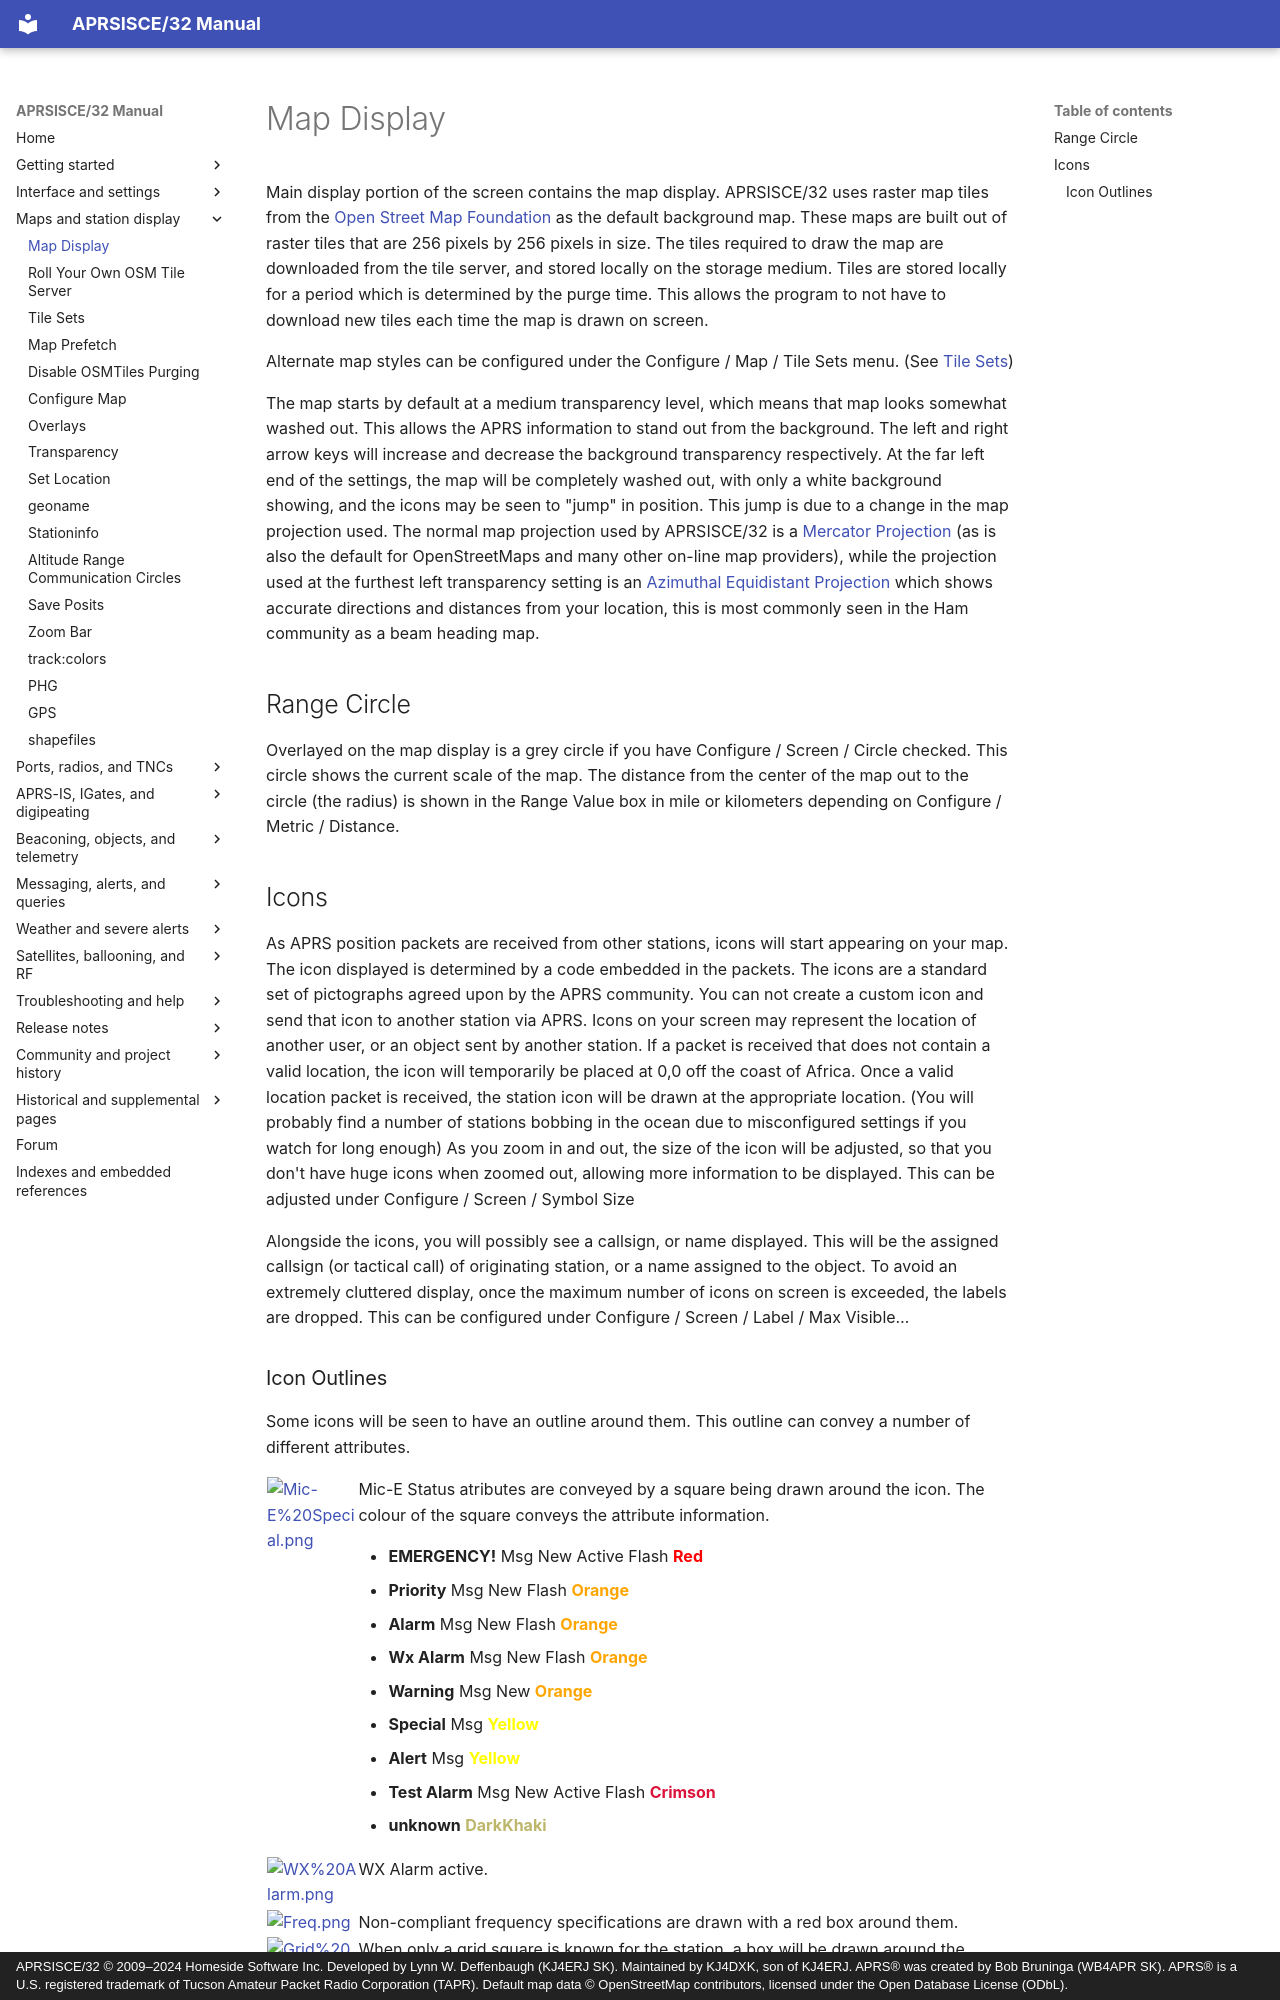

repository: kj4dxk/APRSIS32 · page: manual/map-display/index.html · generator: mkdocs · copyright: APRSISCE/32 © 2009–2024 Homeside Software Inc. Developed by Lynn W. Deffenbaugh (KJ4ERJ SK). Maintained by KJ4DXK, son of KJ4ERJ. APRS® was created by Bob Bruninga (WB4APR SK). APRS® is a U.S. registered trademark of Tucson Amateur Packet Radio Corporation (TAPR). Default map data © OpenStreetMap contributors, licensed under the Open Database License (ODbL).

---
title: "Map Display"
---

# Map Display

Main display portion of the screen contains the map display. APRSISCE/32 uses raster map tiles from the [Open Street Map Foundation](http://www.openstreetmap.org/) as the default background map. These maps are built out of raster tiles that are 256 pixels by 256 pixels in size. The tiles required to draw the map are downloaded from the tile server, and stored locally on the storage medium. Tiles are stored locally for a period which is determined by the purge time. This allows the program to not have to download new tiles each time the map is drawn on screen.

Alternate map styles can be configured under the Configure / Map / Tile Sets menu. (See [Tile Sets](tile-sets.md))

The map starts by default at a medium transparency level, which means that map looks somewhat washed out. This allows the APRS information to stand out from the background. The left and right arrow keys will increase and decrease the background transparency respectively. At the far left end of the settings, the map will be completely washed out, with only a white background showing, and the icons may be seen to "jump" in position. This jump is due to a change in the map projection used. The normal map projection used by APRSISCE/32 is a [Mercator Projection](http://en.wikipedia.org/wiki/Mercator_projection) (as is also the default for OpenStreetMaps and many other on-line map providers), while the projection used at the furthest left transparency setting is an [Azimuthal Equidistant Projection](http://en.wikipedia.org/wiki/Azimuthal_equidistant_projection) which shows accurate directions and distances from your location, this is most commonly seen in the Ham community as a beam heading map.

<span id="toc0"></span>

## Range Circle

Overlayed on the map display is a grey circle if you have Configure / Screen / Circle checked. This circle shows the current scale of the map. The distance from the center of the map out to the circle (the radius) is shown in the Range Value box in mile or kilometers depending on Configure / Metric / Distance.

<span id="toc1"></span>

## Icons

As APRS position packets are received from other stations, icons will start appearing on your map. The icon displayed is determined by a code embedded in the packets. The icons are a standard set of pictographs agreed upon by the APRS community. You can not create a custom icon and send that icon to another station via APRS. Icons on your screen may represent the location of another user, or an object sent by another station. If a packet is received that does not contain a valid location, the icon will temporarily be placed at 0,0 off the coast of Africa. Once a valid location packet is received, the station icon will be drawn at the appropriate location. (You will probably find a number of stations bobbing in the ocean due to misconfigured settings if you watch for long enough) As you zoom in and out, the size of the icon will be adjusted, so that you don't have huge icons when zoomed out, allowing more information to be displayed. This can be adjusted under Configure / Screen / Symbol Size

Alongside the icons, you will possibly see a callsign, or name displayed. This will be the assigned callsign (or tactical call) of originating station, or a name assigned to the object. To avoid an extremely cluttered display, once the maximum number of icons on screen is exceeded, the labels are dropped. This can be configured under Configure / Screen / Label / Max Visible…

<span id="toc2"></span>
